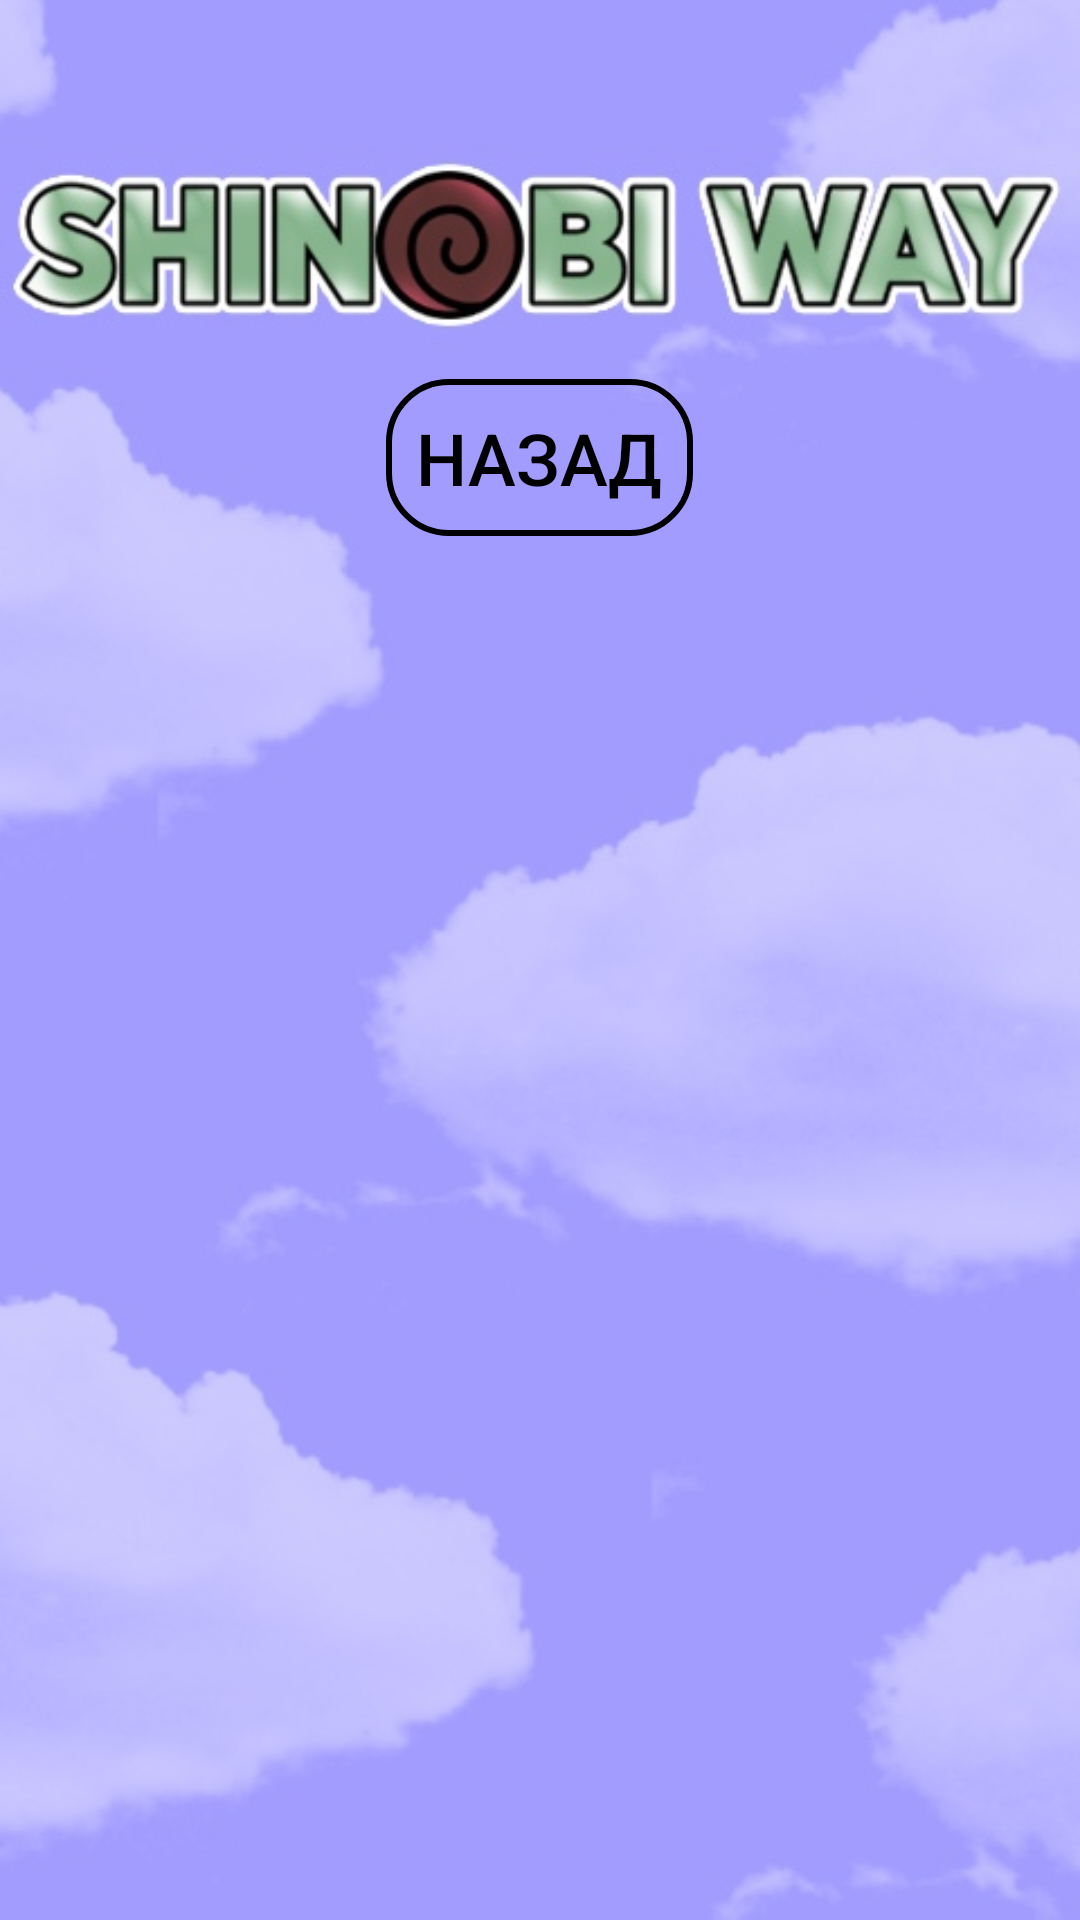

Layout XML and referenced resources for this Android screen:
<!-- AndroidManifest.xml: application theme Theme.AppCompat.Light.NoActionBar -->
<!-- res/layout/card_box.xml -->
<?xml version="1.0" encoding="utf-8"?>
<RelativeLayout xmlns:android="http://schemas.android.com/apk/res/android"
    xmlns:app="http://schemas.android.com/apk/res-auto"
    android:layout_width="match_parent"
    android:layout_height="match_parent"
    android:background="@drawable/basic_background"
    android:orientation="vertical">

    <LinearLayout
        android:layout_width="match_parent"
        android:layout_height="match_parent"
        android:gravity="center"
        android:orientation="vertical">

        <LinearLayout
            android:layout_width="wrap_content"
            android:layout_height="wrap_content"
            android:orientation="vertical"
            android:padding="10dp">

            <LinearLayout
                android:layout_width="match_parent"
                android:layout_height="match_parent"
                android:orientation="horizontal">

                <Button
                    android:id="@+id/buttonback"
                    android:layout_width="wrap_content"
                    android:layout_height="wrap_content"
                    android:layout_gravity="start"
                    android:background="@drawable/black_button_background"
                    android:padding="10dp"
                    android:text="Назад"
                    android:textColor="#000"
                    android:textSize="24sp" />
            </LinearLayout>

            <ScrollView
                android:layout_width="match_parent"
                android:layout_height="wrap_content"
                android:layout_marginTop="15dp">

                <LinearLayout
                    android:layout_width="match_parent"
                    android:layout_height="wrap_content"
                    android:orientation="vertical">

                    <LinearLayout
                        android:id="@+id/tittlecard1"
                        android:layout_width="match_parent"
                        android:layout_height="match_parent"
                        android:layout_marginTop="5dp"
                        android:orientation="horizontal"
                        android:padding="5dp">

                        <TextView
                            android:id="@+id/card1"
                            android:layout_width="wrap_content"
                            android:layout_height="wrap_content"
                            android:paddingLeft="10dp"
                            android:textColor="#000000"
                            android:textSize="23sp"
                            android:textStyle="bold" />

                        <TextView
                            android:id="@+id/card1class"
                            android:layout_width="wrap_content"
                            android:layout_height="wrap_content"
                            android:gravity="center"
                            android:paddingLeft="5dp"
                            android:paddingRight="5dp"
                            android:textColor="#000"
                            android:textSize="10sp" />

                    </LinearLayout>

                    <LinearLayout
                        android:id="@+id/tittlecard2"
                        android:layout_width="match_parent"
                        android:layout_height="wrap_content"
                        android:layout_marginTop="5dp"
                        android:orientation="horizontal"
                        android:padding="5dp">

                        <TextView
                            android:id="@+id/card2"
                            android:layout_width="wrap_content"
                            android:layout_height="wrap_content"
                            android:paddingLeft="10dp"
                            android:textColor="#000000"
                            android:textSize="23sp"
                            android:textStyle="bold" />

                        <TextView
                            android:id="@+id/card2class"
                            android:layout_width="wrap_content"
                            android:layout_height="wrap_content"
                            android:gravity="center"
                            android:paddingLeft="5dp"
                            android:paddingRight="5dp"
                            android:textColor="#000"
                            android:textSize="10sp" />

                    </LinearLayout>

                    <LinearLayout
                        android:id="@+id/tittlecard3"
                        android:layout_width="match_parent"
                        android:layout_height="wrap_content"
                        android:layout_marginTop="5dp"
                        android:orientation="horizontal"
                        android:padding="5dp">

                        <TextView
                            android:id="@+id/card3"
                            android:layout_width="wrap_content"
                            android:layout_height="wrap_content"
                            android:paddingLeft="10dp"
                            android:textColor="#000000"
                            android:textSize="23sp"
                            android:textStyle="bold" />

                        <TextView
                            android:id="@+id/card3class"
                            android:layout_width="wrap_content"
                            android:layout_height="wrap_content"
                            android:gravity="center"
                            android:paddingLeft="5dp"
                            android:paddingRight="5dp"
                            android:textColor="#000"
                            android:textSize="10sp" />

                    </LinearLayout>

                    <LinearLayout
                        android:id="@+id/tittlecard4"
                        android:layout_width="match_parent"
                        android:layout_height="wrap_content"
                        android:layout_marginTop="5dp"
                        android:orientation="horizontal"
                        android:padding="5dp">

                        <TextView
                            android:id="@+id/card4"
                            android:layout_width="wrap_content"
                            android:layout_height="wrap_content"
                            android:paddingLeft="10dp"
                            android:textColor="#000000"
                            android:textSize="23sp"
                            android:textStyle="bold" />

                        <TextView
                            android:id="@+id/card4class"
                            android:layout_width="wrap_content"
                            android:layout_height="wrap_content"
                            android:gravity="center"
                            android:paddingLeft="5dp"
                            android:paddingRight="5dp"
                            android:textColor="#000"
                            android:textSize="10sp" />

                    </LinearLayout>

                    <LinearLayout
                        android:id="@+id/tittlecard5"
                        android:layout_width="match_parent"
                        android:layout_height="wrap_content"
                        android:layout_marginTop="5dp"
                        android:orientation="horizontal"
                        android:padding="5dp">

                        <TextView
                            android:id="@+id/card5"
                            android:layout_width="wrap_content"
                            android:layout_height="wrap_content"
                            android:paddingLeft="10dp"
                            android:textColor="#000000"
                            android:textSize="23sp"
                            android:textStyle="bold" />

                        <TextView
                            android:id="@+id/card5class"
                            android:layout_width="wrap_content"
                            android:layout_height="wrap_content"
                            android:gravity="center"
                            android:paddingLeft="5dp"
                            android:paddingRight="5dp"
                            android:textColor="#000"
                            android:textSize="10sp" />

                    </LinearLayout>

                    <LinearLayout
                        android:id="@+id/tittlecard6"
                        android:layout_width="match_parent"
                        android:layout_height="wrap_content"
                        android:layout_marginTop="5dp"
                        android:orientation="horizontal"
                        android:padding="5dp">

                        <TextView
                            android:id="@+id/card6"
                            android:layout_width="wrap_content"
                            android:layout_height="wrap_content"
                            android:paddingLeft="10dp"
                            android:textColor="#000000"
                            android:textSize="23sp"
                            android:textStyle="bold" />

                        <TextView
                            android:id="@+id/card6class"
                            android:layout_width="wrap_content"
                            android:layout_height="wrap_content"
                            android:gravity="center"
                            android:paddingLeft="5dp"
                            android:paddingRight="5dp"
                            android:textColor="#000"
                            android:textSize="10sp" />

                    </LinearLayout>

                    <LinearLayout
                        android:id="@+id/tittlecard7"
                        android:layout_width="match_parent"
                        android:layout_height="wrap_content"
                        android:layout_marginTop="5dp"
                        android:orientation="horizontal"
                        android:padding="5dp">

                        <TextView
                            android:id="@+id/card7"
                            android:layout_width="wrap_content"
                            android:layout_height="wrap_content"
                            android:paddingLeft="10dp"
                            android:textColor="#000000"
                            android:textSize="23sp"
                            android:textStyle="bold" />

                        <TextView
                            android:id="@+id/card7class"
                            android:layout_width="wrap_content"
                            android:layout_height="wrap_content"
                            android:gravity="center"
                            android:paddingLeft="5dp"
                            android:paddingRight="5dp"
                            android:textColor="#000"
                            android:textSize="10sp" />

                    </LinearLayout>
                </LinearLayout>
            </ScrollView>

        </LinearLayout>
    </LinearLayout>
</RelativeLayout>
<!-- resources referenced by this layout -->
<resources>
  <!-- drawable basic_background: jpg bitmap (drawable, 50279 bytes) -->
  <!-- drawable black_button_background (drawable-v24) -->
  <?xml version="1.0" encoding="utf-8"?>
  <shape xmlns:android="http://schemas.android.com/apk/res/android">
      <stroke android:width="2dp" android:color="#000"/>
      <corners android:radius="20dp"/>
  
  </shape>
</resources>
